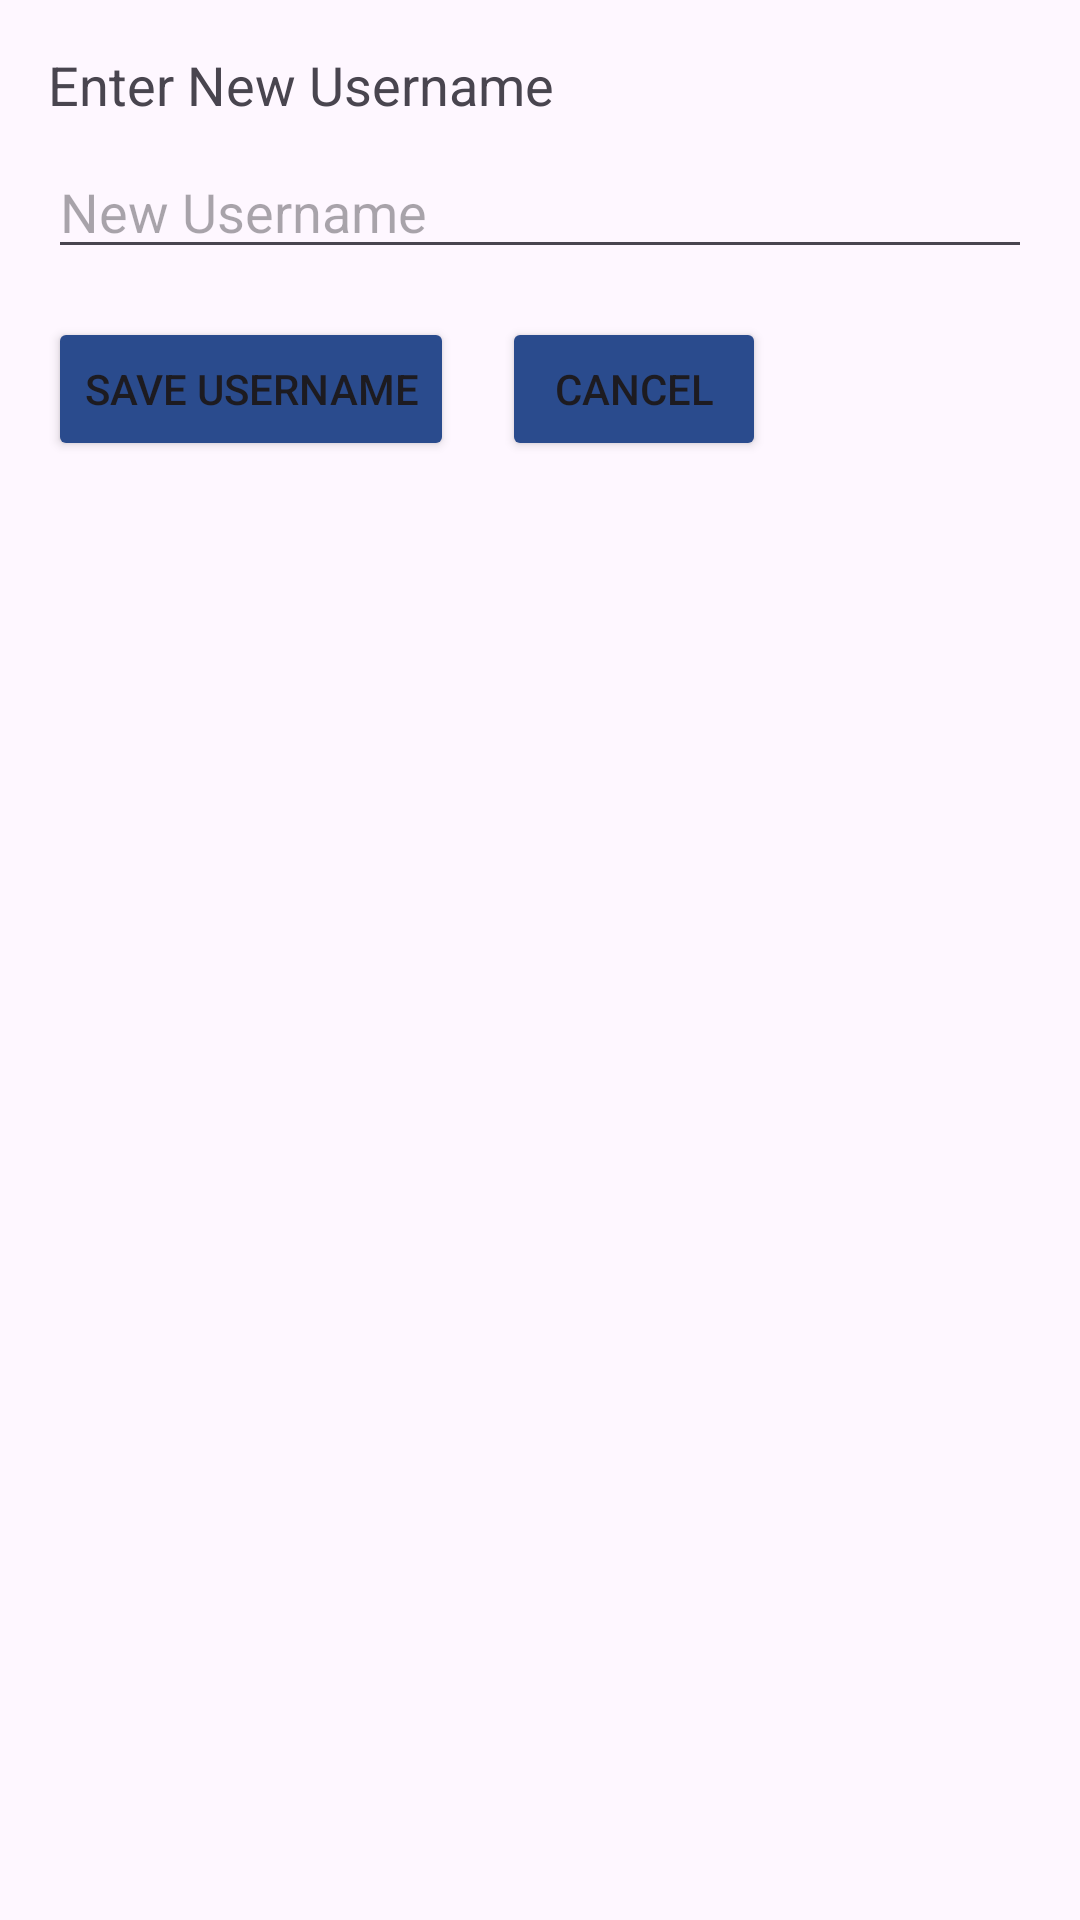

Write the Android layout XML for this screen, with the resource values it uses.
<!-- AndroidManifest.xml: application theme Theme.PerfectDiary -->
<!-- res/layout/activity_change_username.xml -->
<?xml version="1.0" encoding="utf-8"?>
<androidx.constraintlayout.widget.ConstraintLayout xmlns:android="http://schemas.android.com/apk/res/android"
    xmlns:app="http://schemas.android.com/apk/res-auto"
    android:layout_width="match_parent"
    android:layout_height="match_parent"
    android:padding="16dp">

    <TextView
        android:id="@+id/textViewNewUsernameLabel"
        android:layout_width="wrap_content"
        android:layout_height="wrap_content"
        android:text="Enter New Username"
        android:textSize="18sp"
        app:layout_constraintStart_toStartOf="parent"
        app:layout_constraintTop_toTopOf="parent" />

    <EditText
        android:id="@+id/editTextNewUsername"
        android:layout_width="0dp"
        android:layout_height="wrap_content"
        android:layout_marginTop="8dp"
        android:hint="New Username"
        app:layout_constraintStart_toStartOf="parent"
        app:layout_constraintEnd_toEndOf="parent"
        app:layout_constraintTop_toBottomOf="@id/textViewNewUsernameLabel" />

    <Button
        android:id="@+id/buttonSaveUsername"
        android:layout_width="wrap_content"
        android:layout_height="wrap_content"
        android:layout_marginTop="16dp"
        android:text="Save Username"
        android:backgroundTint="#2a4b8d"
        app:layout_constraintStart_toStartOf="parent"
        app:layout_constraintTop_toBottomOf="@id/editTextNewUsername" />

    <Button
        android:id="@+id/buttonCancelUsername"
        android:layout_width="wrap_content"
        android:layout_height="wrap_content"
        android:layout_marginStart="16dp"
        android:text="Cancel"
        android:backgroundTint="#2a4b8d"
        app:layout_constraintStart_toEndOf="@id/buttonSaveUsername"
        app:layout_constraintTop_toTopOf="@id/buttonSaveUsername" />

</androidx.constraintlayout.widget.ConstraintLayout>
<!-- resources referenced by this layout -->
<resources>
  <style name="Theme.PerfectDiary" parent="Base.Theme.PerfectDiary" />
  <style name="Base.Theme.PerfectDiary" parent="Theme.Material3.DayNight.NoActionBar">
          
          
      </style>
</resources>
